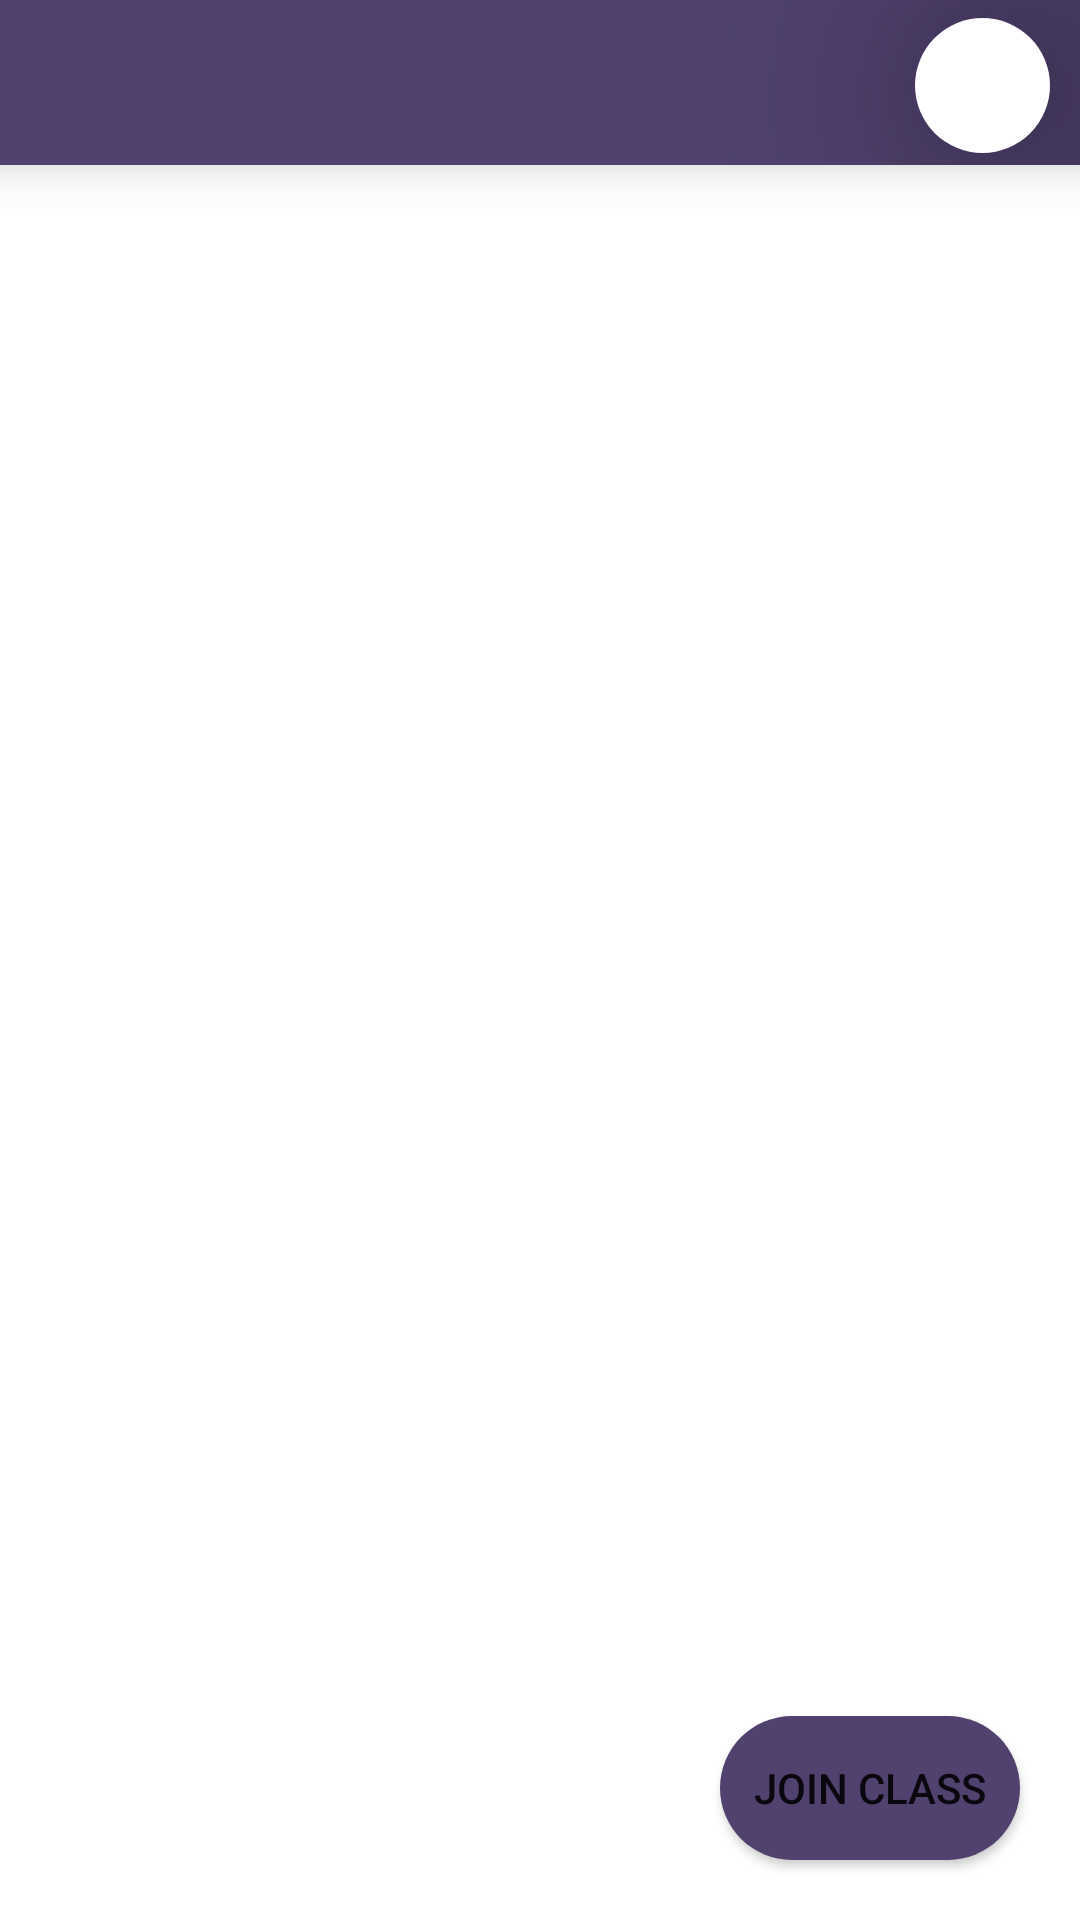

This screen was rendered from an Android layout file. Write that file and the resources it references.
<!-- AndroidManifest.xml: application theme Theme.Test3 -->
<!-- res/layout/activity_studui.xml -->
<?xml version="1.0" encoding="utf-8"?>
<RelativeLayout xmlns:android="http://schemas.android.com/apk/res/android"
    xmlns:app="http://schemas.android.com/apk/res-auto"
    xmlns:tools="http://schemas.android.com/tools"
    android:layout_width="match_parent"
    android:layout_height="match_parent"
    android:background="@color/white"
    tools:context=".teachui">

    <androidx.appcompat.widget.Toolbar
        android:layout_width="match_parent"
        android:layout_height="55dp"
        android:id="@+id/toolbar"
        android:background="#50416E"
        android:elevation="10dp"
        android:theme="@style/ThemeOverlay.AppCompat.ActionBar"
        app:popupTheme="@style/ThemeOverlay.AppCompat.Light">

        <ImageView
            android:layout_width="45dp"
            android:layout_height="45dp"
            android:id="@+id/imgpro"
            android:layout_marginEnd="10dp"
            android:layout_marginBottom="10dp"
            android:layout_marginTop="6dp"
            android:elevation="50dp"
            android:layout_gravity="end"
            android:background="@drawable/spin"
            android:contentDescription="@string/todo" />
    </androidx.appcompat.widget.Toolbar>

    <ScrollView
        android:id="@+id/par"
        android:layout_width="match_parent"
        android:layout_height="match_parent"
        android:contentDescription="@string/app_name">

        <LinearLayout
            android:id="@+id/cc"
            android:layout_width="match_parent"
            android:layout_height="wrap_content"
            android:layout_marginTop="70dp"
            android:orientation="vertical"
            android:paddingBottom="90dp">

        </LinearLayout>
    </ScrollView>

    <androidx.appcompat.widget.AppCompatButton
        android:id="@+id/joinclass"
        android:layout_width="100dp"
        android:layout_height="wrap_content"
        android:text="Join Class"
        android:layout_alignParentEnd="true"
        android:layout_alignParentBottom="true"
        android:layout_marginEnd="20dp"
        android:layout_marginBottom="20dp"
        android:background="@drawable/btns"
        android:backgroundTintMode="add"
        tools:ignore="TextSizeCheck" />

</RelativeLayout>
<!-- resources referenced by this layout -->
<resources>
  <color name="white">#FFFFFFFF</color>
  <!-- drawable btns (drawable) -->
  <?xml version="1.0" encoding="utf-8"?>
  <shape xmlns:android="http://schemas.android.com/apk/res/android"
      android:shape="rectangle">
      <corners android:radius="50dp"/>
      <solid android:color="#50416E" />
  </shape>
  <!-- drawable spin (drawable) -->
  <?xml version="1.0" encoding="utf-8"?>
  <shape xmlns:android="http://schemas.android.com/apk/res/android"
      android:shape="rectangle">
      <corners android:radius="25dp"/>
      <solid android:color="#FFFFFF" />
  </shape>
  <string name="app_name">EduNexus</string>
  <string name="todo">TODO</string>
  <style name="Theme.Test3" parent="Theme.MaterialComponents.DayNight.NoActionBar">
          
          <item name="colorPrimary">@color/black</item>
          <item name="colorPrimaryVariant">@color/black</item>
          <item name="colorOnPrimary">@color/white</item>
          
          <item name="colorSecondary">@color/teal_200</item>
          <item name="colorSecondaryVariant">@color/teal_700</item>
          <item name="colorOnSecondary">@color/black</item>
          
          <item name="android:statusBarColor" tools:targetApi="l">?attr/colorPrimaryVariant</item>
          
      </style>
  <color name="black">#FF000000</color>
  <color name="teal_200">#FF03DAC5</color>
  <color name="teal_700">#FF018786</color>
</resources>
